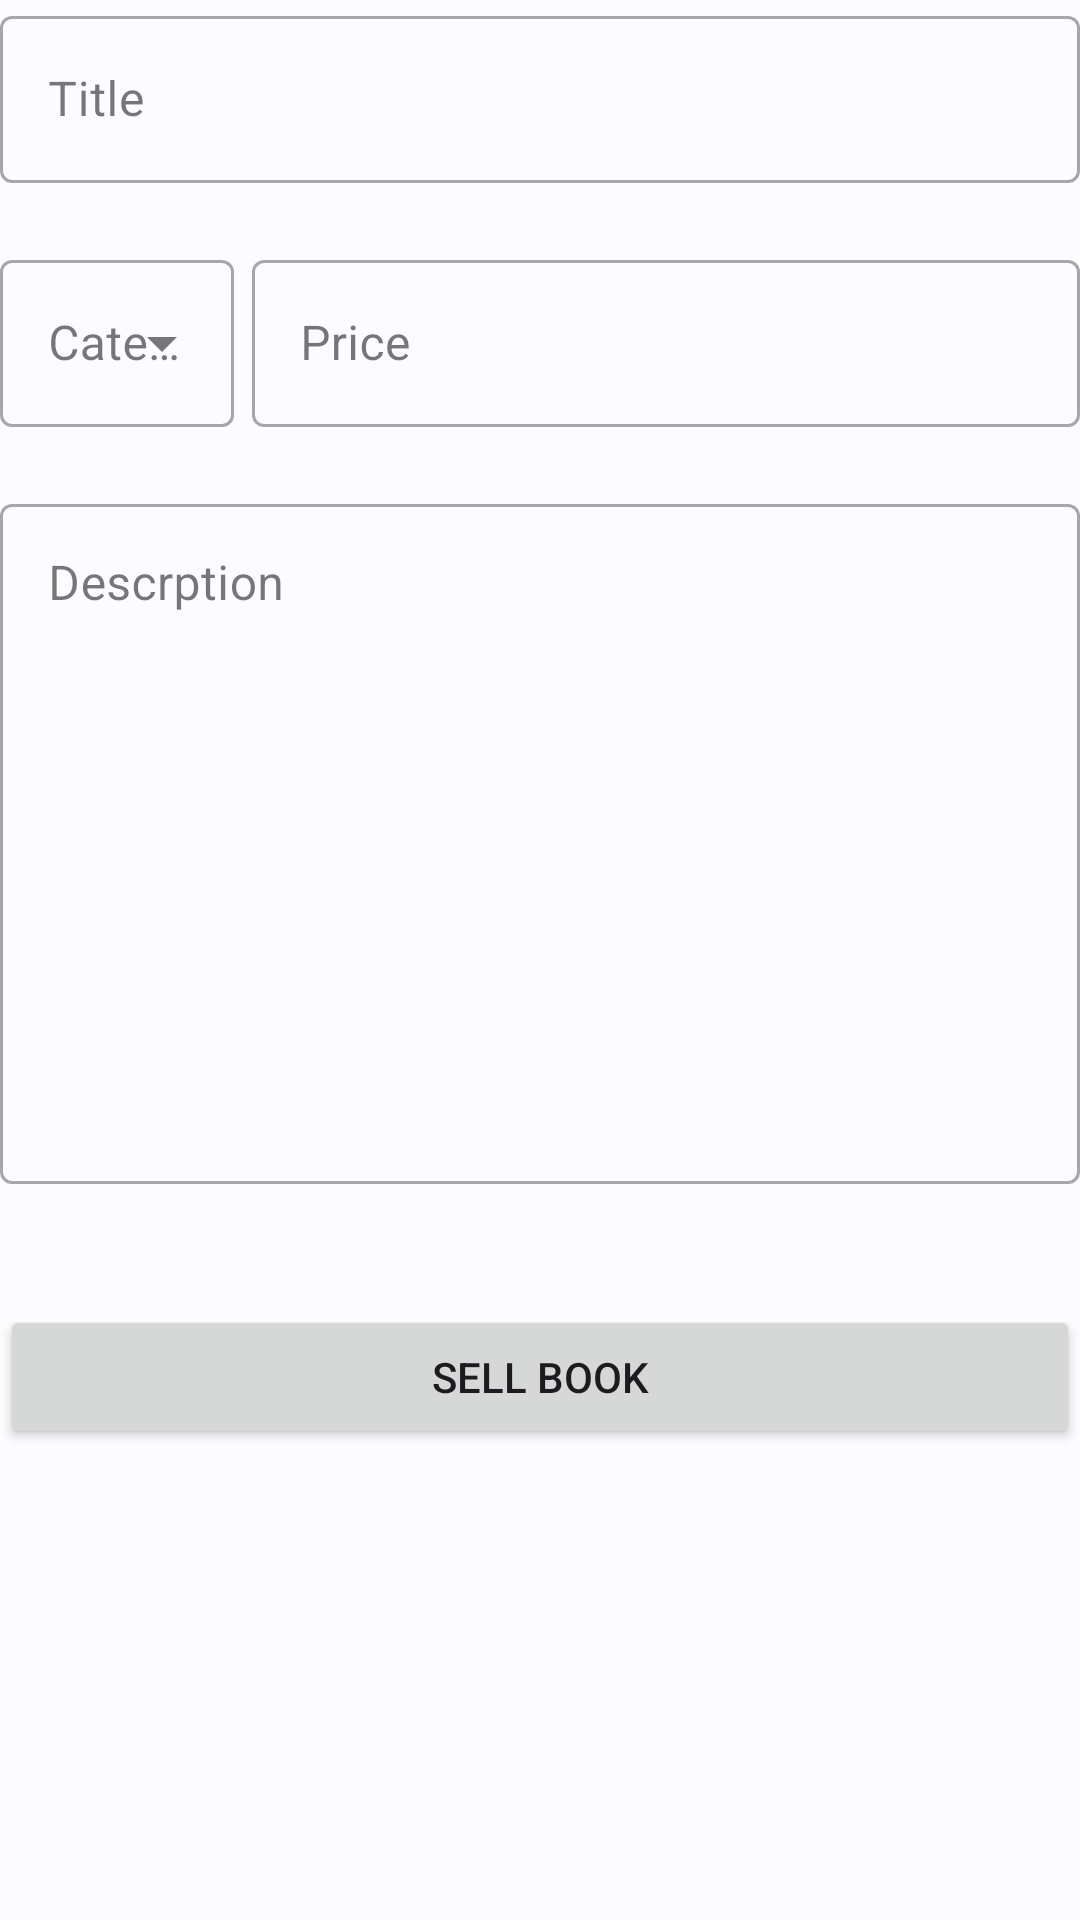

Produce the Android XML layout that renders to this screen, including the resource entries it uses.
<!-- AndroidManifest.xml: application theme AppTheme -->
<!-- res/layout/activity_sell_book.xml -->
<?xml version="1.0" encoding="utf-8"?>
<LinearLayout xmlns:android="http://schemas.android.com/apk/res/android"
    xmlns:tools="http://schemas.android.com/tools"
    android:layout_width="match_parent"
    android:layout_height="match_parent"
    xmlns:app="http://schemas.android.com/apk/res-auto"
    android:layout_marginLeft="30dp"
    android:layout_marginTop="30dp"
    android:layout_marginRight="30dp"
    android:layout_marginBottom="30dp"
    android:orientation="vertical"
    android:id="@+id/main"
    android:baselineAligned="false"
    tools:context=".SignupActivity">

    <com.google.android.material.textfield.TextInputLayout
        android:id="@+id/et_title_layout"
        style="@style/Widget.MaterialComponents.TextInputLayout.OutlinedBox"
        android:layout_width="match_parent"
        android:layout_height="wrap_content"
        app:errorEnabled="true"
        android:hint="Title">

        <com.google.android.material.textfield.TextInputEditText
            android:id="@+id/et_title"
            android:layout_width="match_parent"
            android:layout_height="wrap_content"
            android:inputType="text" />
    </com.google.android.material.textfield.TextInputLayout>

    <LinearLayout
        android:layout_width="match_parent"
        android:layout_height="wrap_content"
        android:orientation="horizontal">

        <com.google.android.material.textfield.TextInputLayout
            style="@style/Widget.MaterialComponents.TextInputLayout.OutlinedBox.ExposedDropdownMenu"
            android:layout_width="wrap_content"
            android:layout_height="wrap_content"
            android:layout_weight="0.1"
            android:hint="Category"
            android:paddingRight="3dp">

            <AutoCompleteTextView
                android:id="@+id/spinner_category"
                android:layout_width="match_parent"
                android:layout_height="wrap_content"
                android:layout_marginBottom="20dp"
                android:clickable="false"
                android:focusable="false"
                android:inputType="none"
                android:longClickable="false"
                android:textIsSelectable="false"
                app:simpleItems="@array/category_items" />
        </com.google.android.material.textfield.TextInputLayout>

        <com.google.android.material.textfield.TextInputLayout
            android:id="@+id/et_price_layout"
            style="@style/Widget.MaterialComponents.TextInputLayout.OutlinedBox"
            android:layout_width="wrap_content"
            android:layout_height="wrap_content"
            android:layout_weight="1"
            android:hint="Price"
            android:paddingLeft="3dp"
            app:errorEnabled="true"
            app:suffixText="AED">

            <com.google.android.material.textfield.TextInputEditText
                android:id="@+id/et_price"
                android:layout_width="match_parent"
                android:layout_height="wrap_content"
                android:inputType="number" />
        </com.google.android.material.textfield.TextInputLayout>
    </LinearLayout>

    <com.google.android.material.textfield.TextInputLayout
        android:id="@+id/et_desciption_layout"
        style="@style/Widget.MaterialComponents.TextInputLayout.OutlinedBox"
        android:layout_width="match_parent"
        android:layout_height="wrap_content"
        app:errorEnabled="true"
        android:hint="Descrption">

        <com.google.android.material.textfield.TextInputEditText
            android:id="@+id/et_desciption"
            android:layout_width="match_parent"
            android:layout_height="wrap_content"
            android:gravity="top"
            android:inputType="textMultiLine"
            android:lines="10"
            android:maxLines="10" />
    </com.google.android.material.textfield.TextInputLayout>

    <Button
        android:id="@+id/btn_sell"
        android:layout_width="match_parent"
        android:layout_height="wrap_content"
        android:layout_gravity="center_vertical"
        android:layout_marginTop="20dp"
        android:layout_marginBottom="30dp"
        android:onClick="onClickSignup"
        android:text="Sell Book" />

</LinearLayout>
<!-- resources referenced by this layout -->
<resources>
  <string-array name="category_items">
          <item>Arts</item>
          <item>Business</item>
          <item>Literature</item>
          <item>Medical </item>
          <item>Social Sciences</item>
          <item>Science</item>
          <item>Math</item>
          <item>Engineering</item>
      </string-array>
  <color name="md_theme_light_primary">#445E91</color>
  <color name="md_theme_light_onPrimary">#FFFFFF</color>
  <color name="md_theme_light_primaryContainer">#C7E7FF</color>
  <color name="md_theme_light_onPrimaryContainer">#001E2E</color>
  <color name="md_theme_light_secondary">#4F616E</color>
  <color name="md_theme_light_onSecondary">#FFFFFF</color>
  <color name="md_theme_light_secondaryContainer">#D2E5F5</color>
  <color name="md_theme_light_onSecondaryContainer">#0B1D29</color>
  <color name="md_theme_light_tertiary">#345CA8</color>
  <color name="md_theme_light_onTertiary">#FFFFFF</color>
  <color name="md_theme_light_tertiaryContainer">#D8E2FF</color>
  <color name="md_theme_light_onTertiaryContainer">#001A43</color>
  <color name="md_theme_light_error">#BA1A1A</color>
  <color name="md_theme_light_errorContainer">#FFDAD6</color>
  <color name="md_theme_light_onError">#FFFFFF</color>
  <color name="md_theme_light_onErrorContainer">#410002</color>
  <color name="md_theme_light_background">#FCFCFF</color>
  <color name="md_theme_light_onBackground">#191C1E</color>
  <color name="md_theme_light_surface">#FCFCFF</color>
  <color name="md_theme_light_onSurface">#191C1E</color>
  <color name="md_theme_light_surfaceVariant">#DDE3EA</color>
  <color name="md_theme_light_onSurfaceVariant">#41484D</color>
  <color name="md_theme_light_outline">#71787E</color>
  <color name="md_theme_light_inverseOnSurface">#F0F1F3</color>
  <color name="md_theme_light_inverseSurface">#2E3133</color>
  <color name="md_theme_light_inversePrimary">#84CFFF</color>
</resources>
